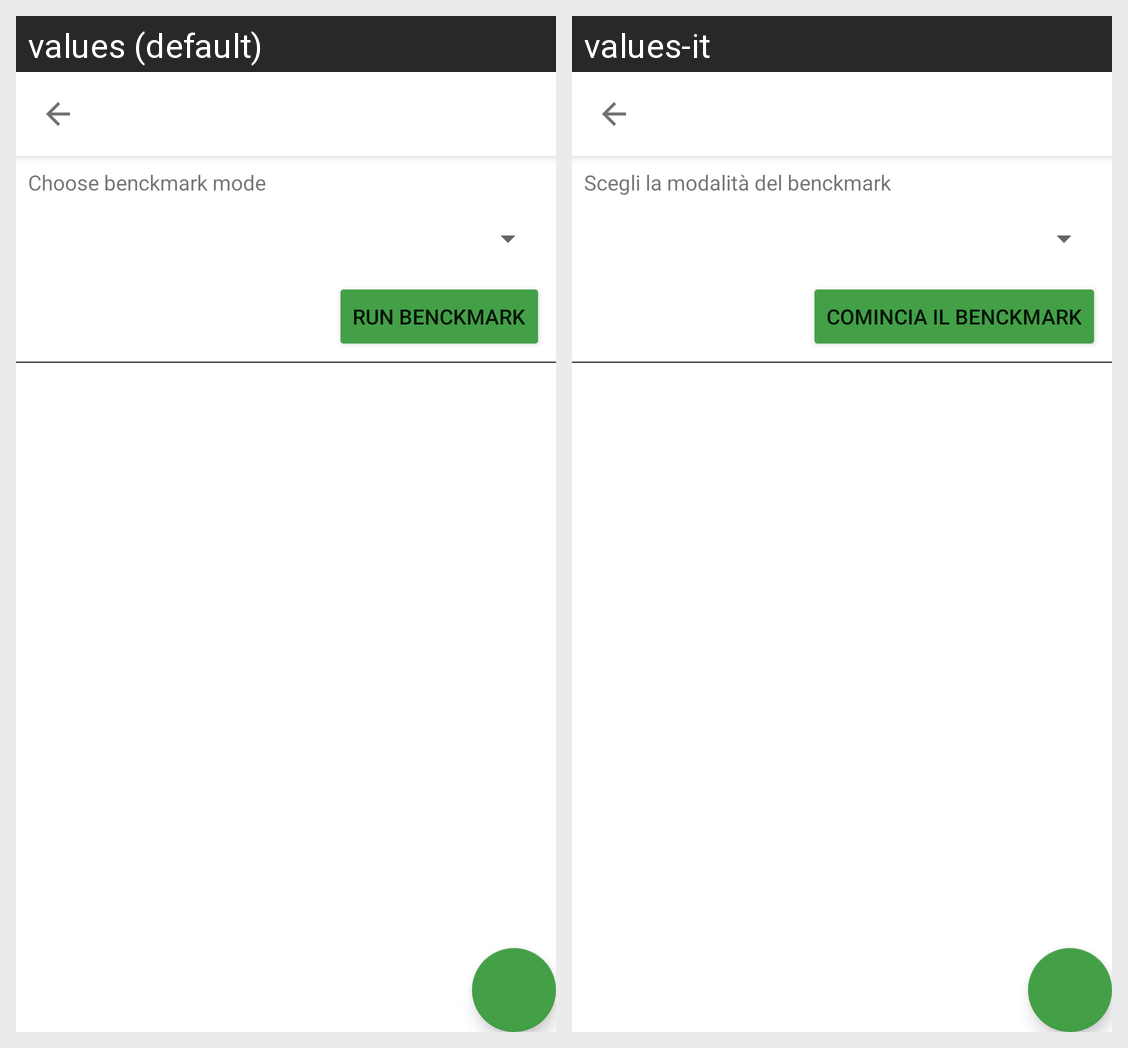

Translations of the strings shown on this Android screen, per locale in the grid:
Android screen res/layout/activity_benckmark.xml rendered under 2 locales, left to right: values (default), values-it. Device: Nexus 5 (rendered at 1080×1920; each locale shown at half size, 540×960, under a caption strip naming it); theme AppTheme.
Strings drawn on this screen, with the default value and each locale's value (text and hints the layout hard-codes, and strings that could not be matched under every locale, appear in the picture but are not listed):

ChooseBenchmarkMode
  values: Choose benckmark mode
  values-it: Scegli la modalità del benckmark

RunBenchmark
  values: Run benckmark
  values-it: Comincia il benckmark
